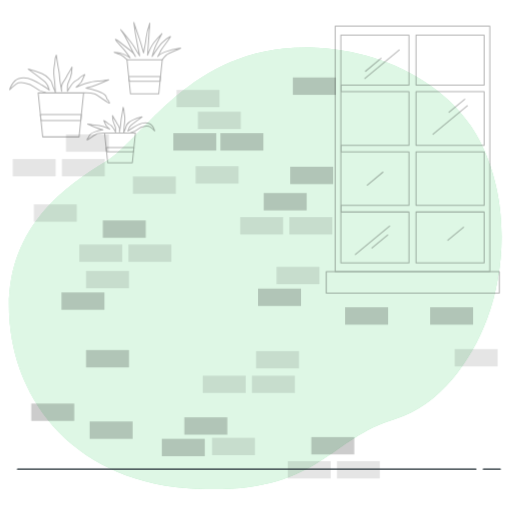
t = 0.00 s
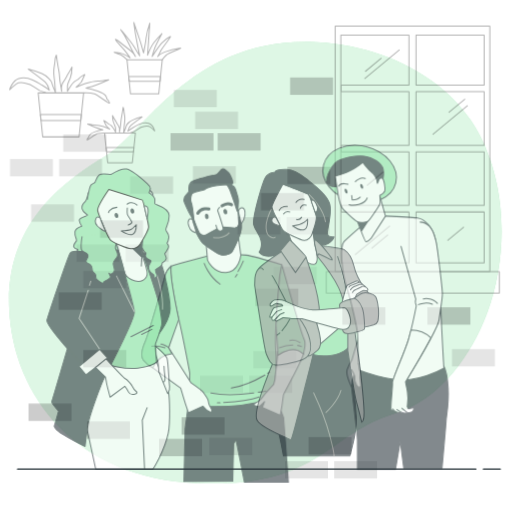
t = 0.42 s
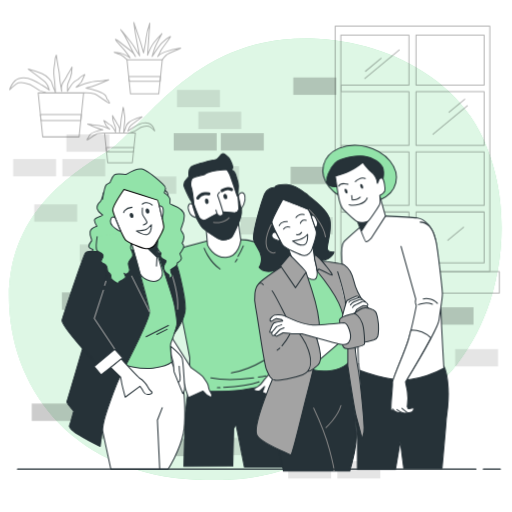
t = 0.83 s
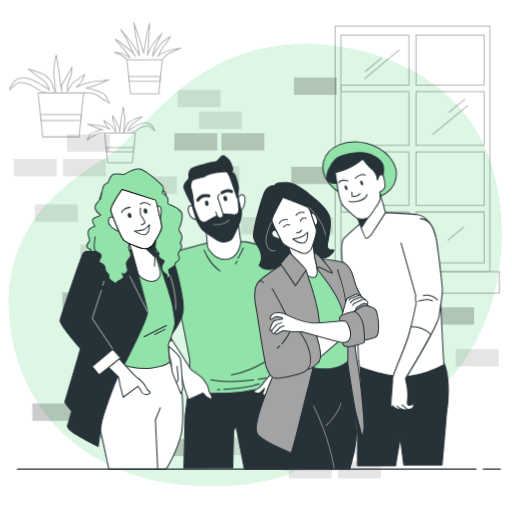
t = 1.25 s
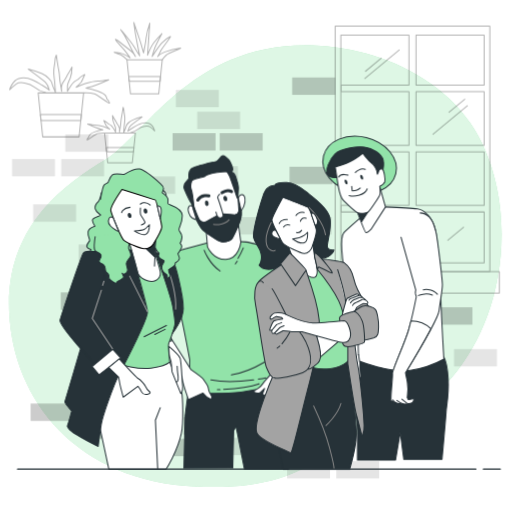
t = 1.67 s
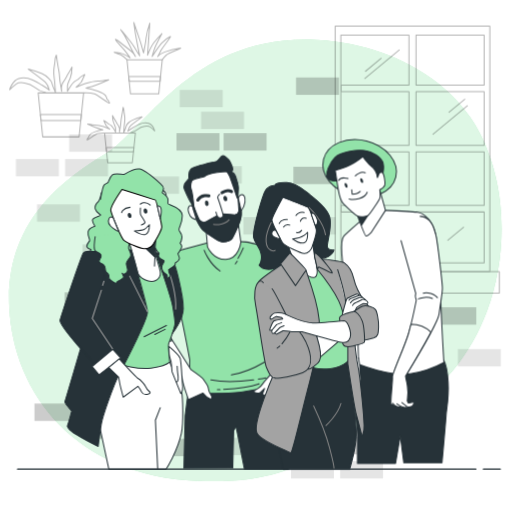
t = 2.08 s

The animated SVG that drew these frames (rendered in a browser with its animation timeline set to each time). Animation: 6 CSS @keyframes rules; one cycle of 2.50 s, repeats indefinitely.

<svg class="animated" id="freepik_stories-group-photo" xmlns="http://www.w3.org/2000/svg" viewBox="0 0 500 500" version="1.1" xmlns:xlink="http://www.w3.org/1999/xlink" xmlns:svgjs="http://svgjs.com/svgjs"><style>svg#freepik_stories-group-photo:not(.animated) .animable {opacity: 0;}svg#freepik_stories-group-photo.animated #freepik--background-simple--inject-107 {animation: 1.5s Infinite  linear floating;animation-delay: 0s;}svg#freepik_stories-group-photo.animated #freepik--Wall--inject-107 {animation: 1.5s Infinite  linear shake;animation-delay: 0s;}svg#freepik_stories-group-photo.animated #freepik--character-4--inject-107 {animation: 1s 1 forwards cubic-bezier(.36,-0.01,.5,1.38) fadeIn,1.5s Infinite  linear floating;animation-delay: 0s,1s;}svg#freepik_stories-group-photo.animated #freepik--character-2--inject-107 {animation: 1s 1 forwards cubic-bezier(.36,-0.01,.5,1.38) slideUp;animation-delay: 0s;}svg#freepik_stories-group-photo.animated #freepik--character-3--inject-107 {animation: 1s 1 forwards cubic-bezier(.36,-0.01,.5,1.38) slideDown;animation-delay: 0s;}svg#freepik_stories-group-photo.animated #freepik--character-1--inject-107 {animation: 1s 1 forwards cubic-bezier(.36,-0.01,.5,1.38) slideLeft;animation-delay: 0s;}            @keyframes floating {                0% {                    opacity: 1;                    transform: translateY(0px);                }                50% {                    transform: translateY(-10px);                }                100% {                    opacity: 1;                    transform: translateY(0px);                }            }                    @keyframes shake {                10%, 90% {                    transform: translate3d(-1px, 0, 0);                  }                  20%, 80% {                    transform: translate3d(2px, 0, 0);                  }                  30%, 50%, 70% {                    transform: translate3d(-4px, 0, 0);                  }                  40%, 60% {                    transform: translate3d(4px, 0, 0);                  }            }                    @keyframes fadeIn {                0% {                    opacity: 0;                }                100% {                    opacity: 1;                }            }                    @keyframes slideUp {                0% {                    opacity: 0;                    transform: translateY(30px);                }                100% {                    opacity: 1;                    transform: inherit;                }            }                    @keyframes slideDown {                0% {                    opacity: 0;                    transform: translateY(-30px);                }                100% {                    opacity: 1;                    transform: translateY(0);                }            }                    @keyframes slideLeft {                0% {                    opacity: 0;                    transform: translateX(-30px);                }                100% {                    opacity: 1;                    transform: translateX(0);                }            }        </style><g id="freepik--background-simple--inject-107" class="animable animator-active" style="transform-origin: 249.307px 262.063px;"><path d="M464.5,130.56q-2.38-4-5-7.9C436.33,88.31,396.44,64.82,357.2,54.2a231.87,231.87,0,0,0-52.71-7.69c-116.62-3.95-163.07,88-201.61,111.67S5,222.42,9,307.41s65.22,165,183.81,170S319.31,429,385.52,409.2c43.82-13.08,75-57.26,90.2-98.09C496.5,255.47,495.52,183.2,464.5,130.56Z" style="fill: rgb(146, 227, 169); transform-origin: 249.307px 262.063px;" id="elv4n151n5puh" class="animable"></path><g id="el86kdpu7wioa"><path d="M464.5,130.56q-2.38-4-5-7.9C436.33,88.31,396.44,64.82,357.2,54.2a231.87,231.87,0,0,0-52.71-7.69c-116.62-3.95-163.07,88-201.61,111.67S5,222.42,9,307.41s65.22,165,183.81,170S319.31,429,385.52,409.2c43.82-13.08,75-57.26,90.2-98.09C496.5,255.47,495.52,183.2,464.5,130.56Z" style="fill: rgb(255, 255, 255); opacity: 0.7; transform-origin: 249.307px 262.063px;" class="animable"></path></g></g><g id="freepik--Wall--inject-107" class="animable" style="transform-origin: 249.195px 271.475px;"><g id="el4mctbmwty6a"><rect x="420" y="300.05" width="42" height="17" style="opacity: 0.2; transform-origin: 441px 308.55px;" class="animable"></rect></g><g id="elkqgvfwqhqjl"><rect x="283.38" y="162.8" width="42" height="17" style="opacity: 0.2; transform-origin: 304.38px 171.3px;" class="animable"></rect></g><g id="elvziq2mdjrt8"><rect x="257.51" y="188.48" width="42" height="17" style="opacity: 0.2; transform-origin: 278.51px 196.98px;" class="animable"></rect></g><g id="elhsjf3tduzp8"><rect x="285.96" y="75.64" width="42" height="17" style="opacity: 0.2; transform-origin: 306.96px 84.14px;" class="animable"></rect></g><g id="el22s6tsgei51"><rect x="252" y="281.81" width="42" height="17" style="opacity: 0.2; transform-origin: 273px 290.31px;" class="animable"></rect></g><g id="elbd4ov27s0c9"><rect x="169.2" y="130.01" width="42" height="17" style="opacity: 0.2; transform-origin: 190.2px 138.51px;" class="animable"></rect></g><g id="eljxddd8bp9ad"><rect x="215.2" y="130.01" width="42" height="17" style="opacity: 0.2; transform-origin: 236.2px 138.51px;" class="animable"></rect></g><g id="elshv8k3uk92e"><rect x="180" y="407.52" width="42" height="17" style="opacity: 0.2; transform-origin: 201px 416.02px;" class="animable"></rect></g><g id="elxtaqpaxrl7l"><rect x="158" y="428.52" width="42" height="17" style="opacity: 0.2; transform-origin: 179px 437.02px;" class="animable"></rect></g><g id="elga1wb1u99if"><rect x="234.51" y="211.98" width="42" height="17" style="opacity: 0.1; transform-origin: 255.51px 220.48px;" class="animable"></rect></g><g id="eladbdueul9of"><rect x="172.38" y="87.72" width="42" height="17" style="opacity: 0.1; transform-origin: 193.38px 96.22px;" class="animable"></rect></g><g id="elrdym02ru47"><rect x="444" y="340.81" width="42" height="17" style="opacity: 0.1; transform-origin: 465px 349.31px;" class="animable"></rect></g><g id="elrxwq0yc2rv"><rect x="198" y="366.81" width="42" height="17" style="opacity: 0.1; transform-origin: 219px 375.31px;" class="animable"></rect></g><g id="elyflcqijv4dj"><rect x="246" y="366.81" width="42" height="17" style="opacity: 0.1; transform-origin: 267px 375.31px;" class="animable"></rect></g><g id="eldjld6yszbgm"><rect x="250" y="342.81" width="42" height="17" style="opacity: 0.1; transform-origin: 271px 351.31px;" class="animable"></rect></g><g id="elex606vcv7xe"><rect x="282.51" y="211.98" width="42" height="17" style="opacity: 0.1; transform-origin: 303.51px 220.48px;" class="animable"></rect></g><g id="elq69n9zumg1"><rect x="304" y="426.81" width="42" height="17" style="opacity: 0.2; transform-origin: 325px 435.31px;" class="animable"></rect></g><g id="elldc20j3u6w"><rect x="281" y="450.31" width="42" height="17" style="opacity: 0.1; transform-origin: 302px 458.81px;" class="animable"></rect></g><g id="eldxhni5kcwfc"><rect x="329" y="450.31" width="42" height="17" style="opacity: 0.1; transform-origin: 350px 458.81px;" class="animable"></rect></g><g id="elv2ywgn4nxa"><rect x="100.39" y="215.22" width="42" height="17" style="opacity: 0.2; transform-origin: 121.39px 223.72px;" class="animable"></rect></g><g id="el5jkwnhvu0dh"><rect x="77.39" y="238.72" width="42" height="17" style="opacity: 0.1; transform-origin: 98.39px 247.22px;" class="animable"></rect></g><g id="el2iihouqufgc"><rect x="125.39" y="238.72" width="42" height="17" style="opacity: 0.1; transform-origin: 146.39px 247.22px;" class="animable"></rect></g><g id="elyzem2jfon1n"><rect x="84" y="341.81" width="42" height="17" style="opacity: 0.2; transform-origin: 105px 350.31px;" class="animable"></rect></g><g id="eligqgcf0mcy"><rect x="270" y="260.52" width="42" height="17" style="opacity: 0.1; transform-origin: 291px 269.02px;" class="animable"></rect></g><g id="elfl25c0922np"><rect x="207" y="427.52" width="42" height="17" style="opacity: 0.1; transform-origin: 228px 436.02px;" class="animable"></rect></g><g id="el13752w1raqva"><rect x="193.2" y="109.01" width="42" height="17" style="opacity: 0.1; transform-origin: 214.2px 117.51px;" class="animable"></rect></g><g id="ellcnwdkc9kw"><rect x="60" y="285.52" width="42" height="17" style="opacity: 0.2; transform-origin: 81px 294.02px;" class="animable"></rect></g><g id="elg9yn3fzuohq"><rect x="84" y="264.52" width="42" height="17" style="opacity: 0.1; transform-origin: 105px 273.02px;" class="animable"></rect></g><g id="el4io0q8cd5na"><rect x="191" y="162.31" width="42" height="17" style="opacity: 0.1; transform-origin: 212px 170.81px;" class="animable"></rect></g><g id="elf7tttqwhcle"><rect x="129.77" y="172.29" width="42" height="17" style="opacity: 0.1; transform-origin: 150.77px 180.79px;" class="animable"></rect></g><g id="elrvrf4uyvn78"><rect x="337" y="300.05" width="42" height="17" style="opacity: 0.2; transform-origin: 358px 308.55px;" class="animable"></rect></g><g id="elnnfxkv7x5ps"><rect x="30.53" y="394.08" width="42" height="17" style="opacity: 0.2; transform-origin: 51.53px 402.58px;" class="animable"></rect></g><g id="elcj8ofnvrw0a"><rect x="12.39" y="155.22" width="42" height="17" style="opacity: 0.1; transform-origin: 33.39px 163.72px;" class="animable"></rect></g><g id="elv732a3e7e3"><rect x="60.39" y="155.22" width="42" height="17" style="opacity: 0.1; transform-origin: 81.39px 163.72px;" class="animable"></rect></g><g id="ell89ydmxjp1d"><rect x="64.39" y="131.22" width="42" height="17" style="opacity: 0.1; transform-origin: 85.39px 139.72px;" class="animable"></rect></g><g id="elxdzvq0hcb6o"><rect x="33" y="199.52" width="42" height="17" style="opacity: 0.1; transform-origin: 54px 208.02px;" class="animable"></rect></g><g id="eljrhs04vi0xc"><rect x="87.53" y="411.58" width="42" height="17" style="opacity: 0.2; transform-origin: 108.53px 420.08px;" class="animable"></rect></g></g><g id="freepik--Window--inject-107" class="animable" style="transform-origin: 403.11px 155.835px;"><g id="el4mpiqf70sgi"><g style="opacity: 0.3; transform-origin: 403.11px 155.835px;" class="animable"><path d="M327.3,25.5V265.33h151V25.5ZM472.77,83.11H406.22V34.23h66.55Zm-66.55,65.15h66.55v52.37H406.22Zm0-6.39V89.5h66.55v52.37ZM332.79,34.23h66.55V83.11H333.13V89.5h66.21v52.37H333.13v6.39h66.21v52.37H333.13V207h66.21V256.6H332.79ZM406.22,256.6V207h66.55V256.6Z" style="fill: none; stroke: rgb(0, 0, 0); stroke-linecap: round; stroke-linejoin: round; transform-origin: 402.8px 145.415px;" id="elw4aid3e9coi" class="animable"></path><line x1="389.8" y1="48.84" x2="356.23" y2="76.63" style="fill: none; stroke: rgb(0, 0, 0); stroke-linecap: round; stroke-linejoin: round; transform-origin: 373.015px 62.735px;" id="elrrlpcrnhywq" class="animable"></line><line x1="456.37" y1="103.25" x2="422.79" y2="131.04" style="fill: none; stroke: rgb(0, 0, 0); stroke-linecap: round; stroke-linejoin: round; transform-origin: 439.58px 117.145px;" id="elgedw911f5iq" class="animable"></line><line x1="380.54" y1="220.76" x2="346.97" y2="248.54" style="fill: none; stroke: rgb(0, 0, 0); stroke-linecap: round; stroke-linejoin: round; transform-origin: 363.755px 234.65px;" id="el7w1vpqo4jwf" class="animable"></line><line x1="372.19" y1="56.95" x2="356.81" y2="69.68" style="fill: none; stroke: rgb(0, 0, 0); stroke-linecap: round; stroke-linejoin: round; transform-origin: 364.5px 63.315px;" id="elnsnxe237bn" class="animable"></line><line x1="453.81" y1="96.89" x2="438.42" y2="109.62" style="fill: none; stroke: rgb(0, 0, 0); stroke-linecap: round; stroke-linejoin: round; transform-origin: 446.115px 103.255px;" id="el7vsfk07kjb3" class="animable"></line><line x1="378.56" y1="229.44" x2="363.17" y2="242.18" style="fill: none; stroke: rgb(0, 0, 0); stroke-linecap: round; stroke-linejoin: round; transform-origin: 370.865px 235.81px;" id="el2u0507pbv0h" class="animable"></line><line x1="373.93" y1="168.08" x2="358.54" y2="180.82" style="fill: none; stroke: rgb(0, 0, 0); stroke-linecap: round; stroke-linejoin: round; transform-origin: 366.235px 174.45px;" id="els0btoozw6d" class="animable"></line><line x1="452.65" y1="221.92" x2="437.26" y2="234.65" style="fill: none; stroke: rgb(0, 0, 0); stroke-linecap: round; stroke-linejoin: round; transform-origin: 444.955px 228.285px;" id="elzmrb2wscynk" class="animable"></line><rect x="318.6" y="265.17" width="169.02" height="21" style="fill: none; stroke: rgb(0, 0, 0); stroke-linecap: round; stroke-linejoin: round; transform-origin: 403.11px 275.67px;" id="elw73ov7q5oka" class="animable"></rect></g></g></g><g id="freepik--Plants--inject-107" class="animable" style="transform-origin: 92.9552px 90.44px;"><g id="elw7smi3mrh6"><g style="opacity: 0.3; transform-origin: 58.21px 93.7px;" class="animable"><polygon points="78.84 117.78 79.46 111.74 39.43 111.74 40.05 117.78 78.84 117.78" style="fill: none; stroke: rgb(0, 0, 0); stroke-linecap: round; stroke-linejoin: round; transform-origin: 59.445px 114.76px;" id="elobobj9fpkg" class="animable"></polygon><polygon points="77.2 133.67 41.69 133.67 37.25 90.7 81.63 90.7 77.2 133.67" style="fill: none; stroke: rgb(0, 0, 0); stroke-linecap: round; stroke-linejoin: round; transform-origin: 59.44px 112.185px;" id="elsddq2ycakts" class="animable"></polygon><path d="M44.5,90.39a23.93,23.93,0,0,1-10.87-5.24c-5.24-4.43-14.5-5.64-17.73-3.22a71.2,71.2,0,0,0-6.44,5.64s2.42-8.86,8.86-10.88,10.47,0,14.1,1.61,5.24,2.82,9.27,5.24A57.21,57.21,0,0,1,48.13,88s-1.21-5.23-3.63-7.65S27.59,67.43,27.59,67.43a92.89,92.89,0,0,1,13.29,4.43c5.24,2.42,9.26,6.85,9.67,8.86a37.14,37.14,0,0,0,2,5.64l1.61,4s-.4-6-.8-10.47-1.21-7.26-.81-11.69,1.21-7.25,1.21-9.66A12.52,12.52,0,0,1,55,53.73S56.59,65,57.4,68.64s.8,8.46,1.2,10.87,1.62,9.67,1.62,9.67-.81-6,1.61-9.26,3.22-5.64,4.83-8.06,3.63-6.45,3.63-6.45,0,6.45-1.62,10.48-2.82,6-2.82,7.65v5.64s4-7.25,6.45-9.26,4-2,4.83-3.23,5.64-4,5.64-4S80,79.11,79.15,80.32a53.53,53.53,0,0,1-4.84,4.83,67.93,67.93,0,0,1,8.87-3.62c4-1.21,10.07-2.42,12.48-2.42s10.48-1.21,10.48-1.21-7.25,3.22-11.68,4.84-7.26,2.41-8.87,2.82L84,86a65,65,0,0,1,11.28,2.82c5.64,2,7.25,3.62,8.06,4.83a11.12,11.12,0,0,1,1.21,3.22s2.41,2,2.41,3.63S96.07,92.81,92,91.6s-10.41-.9-10.41-.9" style="fill: none; stroke: rgb(0, 0, 0); stroke-linecap: round; stroke-linejoin: round; transform-origin: 58.21px 77.2104px;" id="elhbwc6yj1uls" class="animable"></path></g></g><g id="elfrt74yjp9bd"><g style="opacity: 0.3; transform-origin: 118.02px 131.88px;" class="animable"><polygon points="104.04 148.2 103.62 144.11 130.75 144.11 130.32 148.2 104.04 148.2" style="fill: none; stroke: rgb(0, 0, 0); stroke-linecap: round; stroke-linejoin: round; transform-origin: 117.185px 146.155px;" id="elcqg2l5yn1nk" class="animable"></polygon><polygon points="105.16 158.97 129.21 158.97 132.22 129.85 102.15 129.85 105.16 158.97" style="fill: none; stroke: rgb(0, 0, 0); stroke-linecap: round; stroke-linejoin: round; transform-origin: 117.185px 144.41px;" id="el1225o2fjnlnf" class="animable"></polygon><path d="M127.31,129.64a16,16,0,0,0,7.36-3.55c3.55-3,9.83-3.82,12-2.18a47.66,47.66,0,0,1,4.37,3.82s-1.64-6-6-7.37-7.1,0-9.56,1.09a50.72,50.72,0,0,0-6.27,3.55,38.76,38.76,0,0,0-4.37,3s.82-3.54,2.46-5.18,11.46-8.74,11.46-8.74a63.37,63.37,0,0,0-9,3c-3.55,1.63-6.28,4.64-6.55,6a25,25,0,0,1-1.36,3.82l-1.1,2.73s.28-4.09.55-7.1.82-4.91.55-7.91-.82-4.91-.82-6.55a8.48,8.48,0,0,0-.82-3.28s-1.09,7.65-1.64,10.1-.54,5.73-.82,7.37-1.09,6.55-1.09,6.55.55-4.09-1.09-6.28-2.18-3.82-3.28-5.45-2.45-4.37-2.45-4.37a23.77,23.77,0,0,0,1.09,7.1c1.09,2.72,1.91,4.09,1.91,5.18v3.82s-2.73-4.91-4.37-6.28-2.73-1.36-3.27-2.18-3.82-2.73-3.82-2.73,1.91,4.37,2.45,5.19a36.29,36.29,0,0,0,3.28,3.27,46.27,46.27,0,0,0-6-2.45A41.07,41.07,0,0,0,92.64,122c-1.64,0-7.09-.82-7.09-.82s4.91,2.18,7.91,3.28,4.91,1.63,6,1.91l1.09.27a44.07,44.07,0,0,0-7.65,1.91c-3.82,1.36-4.91,2.46-5.45,3.27a7.3,7.3,0,0,0-.82,2.19S85,135.37,85,136.46s7.37-5.18,10.1-6a26.32,26.32,0,0,1,7.05-.61" style="fill: none; stroke: rgb(0, 0, 0); stroke-linecap: round; stroke-linejoin: round; transform-origin: 118.02px 120.688px;" id="elb5s23u9s0yq" class="animable"></path></g></g><g id="el0kkbbhzl9qv"><g style="opacity: 0.3; transform-origin: 143.97px 56.785px;" class="animable"><polygon points="156.27 79.31 156.75 74.61 125.64 74.61 126.12 79.31 156.27 79.31" style="fill: none; stroke: rgb(0, 0, 0); stroke-linecap: round; stroke-linejoin: round; transform-origin: 141.195px 76.96px;" id="el9y0r51rg9jj" class="animable"></polygon><polygon points="154.99 91.66 127.4 91.66 123.95 58.26 158.44 58.26 154.99 91.66" style="fill: none; stroke: rgb(0, 0, 0); stroke-linecap: round; stroke-linejoin: round; transform-origin: 141.195px 74.96px;" id="elk4zeaeqwaz" class="animable"></polygon><path d="M124,58.26s-3.84-3.77-6.07-4.73S111.49,51,111.49,51s5.11,0,8.62,1.6a67.85,67.85,0,0,1,7,3.83s-3.2-4.47-5.75-7.66-8.31-8.63-8.62-10.22,7.66,5.43,13.09,9.58,6.39,7,6.39,7-4.15-7.67-7.35-14.38a66.84,66.84,0,0,0-7-11.81c-1-1.28,9.26,10.54,12.77,16.29s5.75,9.26,5.75,9.26-3.83-19.17-4.47-23.64l-1.28-8.94s6.07,17.57,7,20.76,2.55,8.94,2.55,8.94,1.92-9.26,2.56-15,3.51-14,3.51-14S145,40.43,144.71,44.91l-.64,8.94s3.19-8.31,6.07-12.14a106.61,106.61,0,0,1,8-8.94S152.69,43,151.41,46.18s-2.87,9-2.87,9,6.39-9.9,9.26-13.1a34.32,34.32,0,0,1,8.31-6.39c2.55-1.59-8,11.18-9.27,14.06A49.23,49.23,0,0,1,154,55.13s1.92-2.56,7-4.48a86.65,86.65,0,0,1,15.33-3.83c1.28,0-8,3.83-11.18,5.11s-6.71,6.33-6.71,6.33" style="fill: none; stroke: rgb(0, 0, 0); stroke-linecap: round; stroke-linejoin: round; transform-origin: 143.97px 40.085px;" id="eldt95zh06xgq" class="animable"></path></g></g></g><g id="freepik--character-4--inject-107" class="animable" style="transform-origin: 373.574px 296.284px;"><g id="el9phhdu3ye3w"><ellipse cx="351.2" cy="169.93" rx="27.57" ry="36.34" style="fill: rgb(146, 227, 169); stroke: rgb(38, 50, 56); stroke-linecap: round; stroke-linejoin: round; transform-origin: 351.2px 169.93px; transform: rotate(-76.16deg);" class="animable"></ellipse></g><path d="M330.64,181.86s-7.21,2-10.49-2,1.64-15.41,7.05-20.66,20.66-7.54,28.53-6.72,17.21,6.72,18.53,13-1.32,12.3-1.48,14.26-4.76,2-5.41,1-10.49-15.41-12.46-16.07-3.28.66-5.41,1.8-18.36,8-18.36,8Z" style="fill: rgb(38, 50, 56); stroke: rgb(38, 50, 56); stroke-linecap: round; stroke-linejoin: round; transform-origin: 346.861px 167.339px;" id="elpl5h6suc1qb" class="animable"></path><path d="M354.52,346.41l-3.24-21.05-7.44,25.58h0a57.1,57.1,0,0,0-4.91,10.14c-1.85,5.86,7.48,24.32,8.09,22.37s4.13-27,4.13-27a39.36,39.36,0,0,0,.36-7.68Z" style="fill: rgb(255, 255, 255); stroke: rgb(38, 50, 56); stroke-linecap: round; stroke-linejoin: round; transform-origin: 346.604px 354.477px;" id="elcs4k42jebxr" class="animable"></path><path d="M350.2,361.3s-6.74,2.3-6.74,16.61c0,3.9,5.56,44.89,5.56,51.75V458.1h37.24l4.59-27,3.45,26.43h37.35s3.73-41.65,4-46.82,2.87-16.38,2-31.89-4.31-21.55-4.31-21.55L351,355.82Z" style="fill: rgb(38, 50, 56); stroke: rgb(38, 50, 56); stroke-linecap: round; stroke-linejoin: round; transform-origin: 390.644px 406.96px;" id="elcbhczt8imol" class="animable"></path><path d="M357.11,217.16s-17.55,15-21.35,19.05-2.31,27.66,2.73,43.79,10.4,41.08,10.65,46.12,1.06,35.18,1.06,35.18,31.32,12.36,50.48,9.33a101.69,101.69,0,0,0,32.77-11.09s-3-51.68-3-63-2.52-48.9-5-62-11.34-20.92-17.9-21.68S376.41,211,376.41,211Z" style="fill: rgb(255, 255, 255); stroke: rgb(38, 50, 56); stroke-linecap: round; stroke-linejoin: round; transform-origin: 383.537px 291.054px;" id="elgo186m4aoy" class="animable"></path><path d="M348.25,213.62s7.92,22.22,9.24,22.44,4.84-3.3,4.84-3.3L376.41,211l-5.6-20.11s-3.2,10.64-9.36,17.46S348.25,213.62,348.25,213.62Z" style="fill: rgb(255, 255, 255); stroke: rgb(38, 50, 56); stroke-linecap: round; stroke-linejoin: round; transform-origin: 362.33px 213.48px;" id="el5en4bijmd5q" class="animable"></path><polygon points="363.55 209.27 353.16 225.35 348.25 213.62 363.55 209.27" style="fill: rgb(38, 50, 56); stroke: rgb(38, 50, 56); stroke-linecap: round; stroke-linejoin: round; transform-origin: 355.9px 217.31px;" id="elm2tv6oyhg4" class="animable"></polygon><path d="M354.42,158.57s-9,7.22-16.23,9.84S327.36,172,327.36,172s2.3,14.59,3,18.69,2.13,11,5.08,13.94,10.16,10,13.44,11.8,8.86.33,10.5-.49,11.14-15.25,11.64-17.22-.17-7.87-.17-7.87,4.26-2.29,4.92-4.59-.82-10.82-2.13-12-3.44.17-3.77,1.48a21.34,21.34,0,0,1-1.31,3.28,14.13,14.13,0,0,0-1.48-5.58c-1.31-2.13-1.31-3-4.43-5.41S354.42,158.57,354.42,158.57Z" style="fill: rgb(255, 255, 255); stroke: rgb(38, 50, 56); stroke-linecap: round; stroke-linejoin: round; transform-origin: 351.646px 187.928px;" id="el23bg8if4226" class="animable"></path><path d="M343.43,190.87l.49,4.43s5.41-.16,7.87-2.79" style="fill: none; stroke: rgb(38, 50, 56); stroke-linecap: round; stroke-linejoin: round; transform-origin: 347.61px 193.085px;" id="elkg9a0e0vv9" class="animable"></path><path d="M341,199.89s3.94,1.31,10-.49,7.55-6.07,7.55-6.07" style="fill: none; stroke: rgb(38, 50, 56); stroke-linecap: round; stroke-linejoin: round; transform-origin: 349.775px 196.84px;" id="elgvvrc85qejv" class="animable"></path><path d="M339.82,179.89s-7.05-2.3-9.18,2" style="fill: none; stroke: rgb(38, 50, 56); stroke-linecap: round; stroke-linejoin: round; transform-origin: 335.23px 180.583px;" id="el0ohfkp6h62cq" class="animable"></path><path d="M347,177.27s4.75-4.76,9.67-3" style="fill: none; stroke: rgb(38, 50, 56); stroke-linecap: round; stroke-linejoin: round; transform-origin: 351.835px 175.575px;" id="elmf7wihn0idi" class="animable"></path><path d="M339.09,186.19c.47,1.27.33,2.5-.31,2.73s-1.53-.61-2-1.89-.32-2.5.32-2.73S338.63,184.91,339.09,186.19Z" style="fill: rgb(38, 50, 56); transform-origin: 337.937px 186.61px;" id="ellzgspr6k3h" class="animable"></path><path d="M354.35,181.5c.47,1.28.33,2.5-.31,2.74s-1.53-.62-2-1.89-.33-2.5.31-2.73S353.88,180.23,354.35,181.5Z" style="fill: rgb(38, 50, 56); transform-origin: 353.195px 181.931px;" id="elddjnd05ku0p" class="animable"></path><path d="M391.6,240.56,406,292a8.5,8.5,0,0,0-.25,4,25.85,25.85,0,0,1,.75,2.77s-4,20.17-7.56,32.52-16.13,39.32-15.63,42.35-2.52,25.71-1,26.72,5.05,2.52,6.05,2.52,5.55.5,7.06.5,7.06-.25,8.07-2.27.76-3.27-.76-2.77a24.35,24.35,0,0,1-4,.76l-1-2s1.26-8.82,0-15.38-1.76-8.82-1.76-8.82,31.51-51.17,32.77-60.75,3.27-20.17,3.27-25-5-47.89-6.55-52.68-2.27-9.58-6.3-13.61-6.81-4-8.83-4" style="fill: rgb(255, 255, 255); stroke: rgb(38, 50, 56); stroke-linecap: round; stroke-linejoin: round; transform-origin: 406.944px 310.12px;" id="elgrdobgp2ghn" class="animable"></path><path d="M408.5,297.41s7.4-3.08,13.72-.3" style="fill: none; stroke: rgb(38, 50, 56); stroke-linecap: round; stroke-linejoin: round; transform-origin: 415.36px 296.679px;" id="elcmuyrr812tr" class="animable"></path><path d="M413.28,291.86s8.48-2,13.88,4.32" style="fill: none; stroke: rgb(38, 50, 56); stroke-linecap: round; stroke-linejoin: round; transform-origin: 420.22px 293.87px;" id="el45f41uk16b2" class="animable"></path><path d="M401.29,322.21c-.78,3.21-1.59,6.35-2.38,9.1-3.53,12.35-16.13,39.32-15.63,42.35s-2.52,25.71-1,26.72,5.05,2.52,6.05,2.52,5.55.5,7.06.5,7.06-.25,8.07-2.27.76-3.27-.76-2.77a24.35,24.35,0,0,1-4,.76l-1-2s1.26-8.82,0-15.38-1.76-8.82-1.76-8.82S411,348.31,420.74,330C414.46,323.5,406.54,322.21,401.29,322.21Z" style="fill: rgb(255, 255, 255); stroke: rgb(38, 50, 56); stroke-linecap: round; stroke-linejoin: round; transform-origin: 401.294px 362.805px;" id="elomcz02he00a" class="animable"></path><path d="M392.51,398.73s2.5,2.12,3.37,2.79,1.15,1.35,2.78,1.54" style="fill: rgb(255, 255, 255); stroke: rgb(38, 50, 56); stroke-linecap: round; stroke-linejoin: round; transform-origin: 395.585px 400.895px;" id="el4y7z843ne45" class="animable"></path><path d="M387.61,400s3.75,2.79,6.05,3.37" style="fill: rgb(255, 255, 255); stroke: rgb(38, 50, 56); stroke-linecap: round; stroke-linejoin: round; transform-origin: 390.635px 401.685px;" id="elq5jgpvl6q3" class="animable"></path><path d="M383.48,399.4a11.78,11.78,0,0,0,3.65,3.18" style="fill: rgb(255, 255, 255); stroke: rgb(38, 50, 56); stroke-linecap: round; stroke-linejoin: round; transform-origin: 385.305px 400.99px;" id="elsr3ihz44fff" class="animable"></path><path d="M350.1,355.09s.92,6.77,1.28,7.87-.18,3.11.19,7.31,1.46,8.6-1.28,7.87-4-7.87-3.85-9.7-3.11-7.31-3.11-7.31" style="fill: rgb(255, 255, 255); stroke: rgb(38, 50, 56); stroke-linecap: round; stroke-linejoin: round; transform-origin: 347.714px 366.655px;" id="elhdut1io6aqk" class="animable"></path></g><g id="freepik--character-2--inject-107" class="animable" style="transform-origin: 218.379px 305.118px;"><path d="M296.82,318c-2.56-4.9-21.57-72.29-21.57-72.29-3.58,9.81-5.87,58.18-5.87,58.18l2.08,25.65-.37,4.81c5-3.41,17.14-10.13,25.23-1.18.12-.47.22-.87.27-1.18C297.64,325.5,299.38,322.87,296.82,318Z" style="fill: rgb(146, 227, 169); stroke: rgb(38, 50, 56); stroke-linecap: round; stroke-linejoin: round; transform-origin: 283.765px 290.03px;" id="elmk6i7f5vtd7" class="animable"></path><path d="M290.69,324.46a15.77,15.77,0,0,1,3.72,1.09" style="fill: none; stroke: rgb(38, 50, 56); stroke-linecap: round; stroke-linejoin: round; transform-origin: 292.55px 325.005px;" id="elduymahb69v9" class="animable"></path><path d="M272.86,326.83A44.5,44.5,0,0,1,286,324.15" style="fill: none; stroke: rgb(38, 50, 56); stroke-linecap: round; stroke-linejoin: round; transform-origin: 279.43px 325.49px;" id="eliek5qdmmed" class="animable"></path><path d="M293.16,321.76s-5.6-3.4-10.1-2.06" style="fill: none; stroke: rgb(38, 50, 56); stroke-linecap: round; stroke-linejoin: round; transform-origin: 288.11px 320.574px;" id="elyckwk6v3j" class="animable"></path><polygon points="179.61 457.43 180.8 406.05 184.45 377.86 269.44 374.96 277.01 395.17 281.68 458.1 238.66 458.1 230.54 416.42 228.21 420.43 227.32 457.21 179.61 457.43" style="fill: rgb(38, 50, 56); stroke: rgb(38, 50, 56); stroke-linecap: round; stroke-linejoin: round; transform-origin: 230.645px 416.53px;" id="el2amov32825k" class="animable"></polygon><path d="M206.38,236.1s-37,9.8-39.27,10.92,2.72,34.77,6.22,47,12,57.28,12,57.28l-.57,32.54s36.31.9,50.84-.89A290.33,290.33,0,0,0,266,377.19s5.15-28.76,3.38-47.7,3.39-66,3.46-69.1,2.37-14.71,2.37-14.71-27.66-8.47-34.77-9.36A190.37,190.37,0,0,0,206.38,236.1Z" style="fill: rgb(146, 227, 169); stroke: rgb(38, 50, 56); stroke-linecap: round; stroke-linejoin: round; transform-origin: 220.874px 309.755px;" id="elvff8vovrqq" class="animable"></path><path d="M199.41,244.4s4.61,12.71,15.5,20.3" style="fill: none; stroke: rgb(38, 50, 56); stroke-linecap: round; stroke-linejoin: round; transform-origin: 207.16px 254.55px;" id="elj5neqj0wmfi" class="animable"></path><path d="M237.59,242.15a79.6,79.6,0,0,1-5.16,10.25" style="fill: none; stroke: rgb(38, 50, 56); stroke-linecap: round; stroke-linejoin: round; transform-origin: 235.01px 247.275px;" id="elvvihhtrtjqq" class="animable"></path><line x1="231.75" y1="255.06" x2="229.84" y2="257.73" style="fill: none; stroke: rgb(38, 50, 56); stroke-linecap: round; stroke-linejoin: round; transform-origin: 230.795px 256.395px;" id="elsg473tc71s" class="animable"></line><path d="M218.42,380.25c8.6-.51,24.37-1.89,34.61-5.47" style="fill: none; stroke: rgb(38, 50, 56); stroke-linecap: round; stroke-linejoin: round; transform-origin: 235.725px 377.515px;" id="el7mhy9lhz1oc" class="animable"></path><path d="M212.3,380.52s1,0,2.67-.1" style="fill: none; stroke: rgb(38, 50, 56); stroke-linecap: round; stroke-linejoin: round; transform-origin: 213.635px 380.47px;" id="elpnmiy4bgvko" class="animable"></path><path d="M247.72,371c-11.29,1.47-28.41,2.8-41.74-.08" style="fill: none; stroke: rgb(38, 50, 56); stroke-linecap: round; stroke-linejoin: round; transform-origin: 226.85px 371.772px;" id="el1sqrqwlga65" class="animable"></path><path d="M259.73,369s-2.85.59-7.43,1.28" style="fill: none; stroke: rgb(38, 50, 56); stroke-linecap: round; stroke-linejoin: round; transform-origin: 256.015px 369.64px;" id="elkiaat2sixjd" class="animable"></path><path d="M258.79,353.37c-6.83,4-19.88,10.68-32.81,12.8" style="fill: none; stroke: rgb(38, 50, 56); stroke-linecap: round; stroke-linejoin: round; transform-origin: 242.385px 359.77px;" id="el0h6t8zqq6hn" class="animable"></path><path d="M263.67,350.39s-.92.62-2.56,1.61" style="fill: none; stroke: rgb(38, 50, 56); stroke-linecap: round; stroke-linejoin: round; transform-origin: 262.39px 351.195px;" id="elefow8l76p44" class="animable"></path><path d="M201.15,223.29l1.55,17.89s5.47,13,18.2,12.13c12.47-.82,14.32-16.7,14.32-16.7l-2.52-18.89s-11,9.15-17.11,8.35S201.15,223.29,201.15,223.29Z" style="fill: rgb(255, 255, 255); stroke: rgb(38, 50, 56); stroke-linecap: round; stroke-linejoin: round; transform-origin: 218.185px 235.536px;" id="el5w5ydyht38s" class="animable"></path><path d="M188.47,202.1s-2.27-2.89-4-.28.32,9.63,3.45,11.15,3.95,1.51,3.95,1.51,3.55,7,5.42,9.08S212.84,235.4,216.13,236s8-.42,9.83-2.34,7.66-15.14,8.56-18.3,1.06-3.86,1.1-5.78-.05-3.58-.05-3.58,3.28-4.82,3.65-8.67-.52-6.74-2.57-7.29-4.36,3.57-4.36,3.57l-6.91-21.19S223,166.59,221,165.9s-16.81,1.11-23.07,3.72-12.37,5.37-12.86,8.26S188.47,202.1,188.47,202.1Z" style="fill: rgb(255, 255, 255); stroke: rgb(38, 50, 56); stroke-linecap: round; stroke-linejoin: round; transform-origin: 211.57px 200.962px;" id="el1gzsx1c0c2z" class="animable"></path><path d="M199.79,172.44s-11.82,2.35-12.51,4.27-1.63,5.56-.41,8.34,2.58,17.1,2.58,17.1,1.81,4.49.54,3.84-2.2-6-2.61-6.62-5.72-10.9-7.34-14.75,1.89-7.48,2.77-8.34a17.6,17.6,0,0,0,1.76-2.13s-.92-6.2,1.93-9,23.47-7,25.19-7.7,3.52-4.27,5-5.13,6,1.29,8.6,6.63,2.4,6.84,1.52,7.91L226,168s3,.43,4.17,4.49,2.8,7.9,2.72,11.11-.55,9.37-.57,10-.74,0-1.33-2.1-6-17.74-6.8-19.45a41.17,41.17,0,0,0-2.25-4.06C221.5,167.31,204,168,199.79,172.44Z" style="fill: rgb(38, 50, 56); stroke: rgb(38, 50, 56); stroke-linecap: round; stroke-linejoin: round; transform-origin: 206.256px 179.095px;" id="elg38zrpucktc" class="animable"></path><path d="M216.13,236c3.29.55,8-.42,9.83-2.34s7.66-15.14,8.56-18.3,1.06-3.86,1.1-5.78-.05-3.58-.05-3.58l-2.9-13-.25.39c.33,4,.93,11.76.81,12.87a4.56,4.56,0,0,1-3.53,3.44c-1.66.28-9.47-1-12.92-.68s-4.57,1.51-7.22,2.89-8.1,4.67-9.48,5.09-4-.55-5.05-1.93-5.58-12.88-5.58-12.88a6.71,6.71,0,0,1-.76,2.15l3.19,10.18s3.55,7,5.42,9.08S212.84,235.4,216.13,236Z" style="fill: rgb(38, 50, 56); stroke: rgb(38, 50, 56); stroke-linecap: round; stroke-linejoin: round; transform-origin: 212.16px 214.576px;" id="elp9fpwph1357" class="animable"></path><path d="M214.5,189.57s-2.26,2.62-1.87,3.44,5.53,16,5.35,17.62-2.4,2.47-4.17,1.92-2.9-5.5-2.9-5.5" style="fill: rgb(255, 255, 255); stroke: rgb(38, 50, 56); stroke-linecap: round; stroke-linejoin: round; transform-origin: 214.447px 201.144px;" id="elgfghoxl779g" class="animable"></path><path d="M216.88,188.2s4.89-3.44,9.24-1.1" style="fill: none; stroke: rgb(38, 50, 56); stroke-linecap: round; stroke-linejoin: round; stroke-width: 3px; transform-origin: 221.5px 187.242px;" id="elg5vivpq7569" class="animable"></path><path d="M204,191.22s-7.52-1.65-10.83,4.13" style="fill: none; stroke: rgb(38, 50, 56); stroke-linecap: round; stroke-linejoin: round; stroke-width: 3px; transform-origin: 198.585px 193.176px;" id="eltkv5ki55v9" class="animable"></path><path d="M203.24,198.25c.27,1.14-.08,2.22-.78,2.4s-1.49-.59-1.76-1.73.07-2.21.77-2.4S203,197.11,203.24,198.25Z" style="fill: rgb(38, 50, 56); stroke: rgb(38, 50, 56); stroke-linecap: round; stroke-linejoin: round; transform-origin: 201.969px 198.584px;" id="el19x6uw097n7" class="animable"></path><path d="M221.32,193.51c.27,1.14-.08,2.21-.78,2.39s-1.49-.59-1.76-1.73.07-2.21.77-2.39S221.05,192.37,221.32,193.51Z" style="fill: rgb(38, 50, 56); stroke: rgb(38, 50, 56); stroke-linecap: round; stroke-linejoin: round; transform-origin: 220.049px 193.84px;" id="elf96cou5w3r7" class="animable"></path><path d="M208.56,219.16s9.58,1.79,15.24-4.54" style="fill: none; stroke: rgb(133, 133, 133); stroke-linecap: round; stroke-linejoin: round; transform-origin: 216.18px 217.007px;" id="elo0qcd5atds8" class="animable"></path><path d="M296.59,332c0,.14-.06.31-.1.48C296.53,332.27,296.56,332.1,296.59,332Z" style="fill: none; stroke: rgb(38, 50, 56); stroke-linecap: round; stroke-linejoin: round; transform-origin: 296.54px 332.24px;" id="elxvo99viml0c" class="animable"></path><path d="M296.32,333.14c-8.09-8.95-20.27-2.23-25.23,1.18L268.51,358l-1.22,4.46s-9.16,9.8-10.32,11.81a17.83,17.83,0,0,1-4.35,4.68c-1.36,1.12-4.28,2-4.54,3.34s4.19,2,5.54,1.34,4.79-4.23,4.79-4.23l-2.15,5.79,17.42,7.58s1-5.13,1.54-8.25,1.37-10.47,1.63-11.81,17.73-32.13,19.62-40.19Z" style="fill: rgb(255, 255, 255); stroke: rgb(38, 50, 56); stroke-linecap: round; stroke-linejoin: round; transform-origin: 272.27px 360.725px;" id="el0y2gvd9elt6c" class="animable"></path><path d="M167.11,247s-4.56,4.23-5.55,8.47-16.12,57.24-19.66,65.27-4.14,14.49-2.21,17.61,36.79,27.9,36.79,27.9,3.71,12.48,4.74,15.6,2.92,8.47,2.92,8.47l14-6.47a43.59,43.59,0,0,0,4.35,4.24c1.75,1.34,4,2,4.44.67s-2.1-5.13-2.1-5.13a16.85,16.85,0,0,1-1.44-4.9c-.17-2.23-3.42-6.24-4.71-8.25s-12-9.36-12-9.36l-21.91-34.36,8.61-32.73S165.55,256.16,167.11,247Z" style="fill: rgb(255, 255, 255); stroke: rgb(38, 50, 56); stroke-linecap: round; stroke-linejoin: round; transform-origin: 172.794px 318.66px;" id="elas2repuauju" class="animable"></path><path d="M164.72,326.78,174.64,299s-9.09-42.85-7.53-52c0,0-4.56,4.23-5.55,8.47s-16.12,57.24-19.66,65.27-4.14,14.49-2.21,17.61a27.7,27.7,0,0,0,9.51,8.07c2-3.88,7.3-12.9,18.74-13.69Z" style="fill: rgb(146, 227, 169); stroke: rgb(38, 50, 56); stroke-linecap: round; stroke-linejoin: round; transform-origin: 156.624px 296.71px;" id="el2i1gvxihyf8" class="animable"></path><path d="M148.26,325.22a28.92,28.92,0,0,1,12.89,1.56" style="fill: none; stroke: rgb(38, 50, 56); stroke-linecap: round; stroke-linejoin: round; transform-origin: 154.705px 325.919px;" id="eljprlndzfbo" class="animable"></path><path d="M157.23,323.21s5.53,1.56,7.49,3.57" style="fill: none; stroke: rgb(38, 50, 56); stroke-linecap: round; stroke-linejoin: round; transform-origin: 160.975px 324.995px;" id="eluvgwpzj3ola" class="animable"></path></g><g id="freepik--character-3--inject-107" class="animable" style="transform-origin: 308.616px 318.16px;"><path d="M275.71,361.69S263.1,397,267.8,416s9,42.11,9,42.11h64.77s7.27-23.52,6.41-37.62-2.56-29.93-2.56-29.93L342,349.93H277.42Z" style="fill: rgb(38, 50, 56); stroke: rgb(38, 50, 56); stroke-linecap: round; stroke-linejoin: round; transform-origin: 307.401px 404.02px;" id="el4ej1s7h5v1n" class="animable"></path><path d="M306.28,396.53s10.69,22.66,15.39,40.41,4.49,20.94,4.49,20.94" style="fill: none; stroke: rgb(133, 133, 133); stroke-linecap: round; stroke-linejoin: round; transform-origin: 316.221px 427.205px;" id="el5ru2du54wvb" class="animable"></path><path d="M318.25,415.56S329.58,405.73,333,394" style="fill: none; stroke: rgb(133, 133, 133); stroke-linecap: round; stroke-linejoin: round; transform-origin: 325.625px 404.78px;" id="elqmznw4udecp" class="animable"></path><path d="M313.33,254.81l-30.35,10A118.93,118.93,0,0,1,297.51,307c3.64,24.79,2.14,50,2.14,50s7.91,4.7,22.87,3S342,349.93,342,349.93s-1.07-41.47-6.63-57.93S313.33,254.81,313.33,254.81Z" style="fill: rgb(146, 227, 169); stroke: rgb(38, 50, 56); stroke-linecap: round; stroke-linejoin: round; transform-origin: 312.49px 307.59px;" id="elokw042o63sj" class="animable"></path><path d="M268.17,181.15s-7.33-.57-10.41,7.71-11.75,37.19-10,43.55,5.59,8.48,7.13,15.42S252.94,259,252.94,259s2.7,3.86,9.25,4.05,16.38-5,22.93-6.55,21-2.89,30.06-4.24,11-8.09,11-8.09-6.17.57-6.55-3.28,4.62-18.31,2.5-28.33-16.57-20-22.93-25.05-12.33-9-19.08-9.25S269.32,178.65,268.17,181.15Z" style="fill: rgb(38, 50, 56); stroke: rgb(38, 50, 56); stroke-linecap: round; stroke-linejoin: round; transform-origin: 286.855px 220.632px;" id="elal1unvfhcoq" class="animable"></path><path d="M264.89,217.38s-5.78,10-5,18.88,7.52,9.45,8.86,8.29" style="fill: none; stroke: rgb(133, 133, 133); stroke-linecap: round; stroke-linejoin: round; transform-origin: 264.284px 231.188px;" id="el27z1vs48eoy" class="animable"></path><path d="M301.89,202.74s13.87,12.91,16,26.59" style="fill: none; stroke: rgb(133, 133, 133); stroke-linecap: round; stroke-linejoin: round; transform-origin: 309.89px 216.035px;" id="elw7c05n94fbq" class="animable"></path><path d="M281.2,239.49l6.49,17.78s13.59,15.82,19.48,13.59.21-18.07,0-20.3-2-13.2-2-13.2-4.06,6.5-6.7,6.5S281.2,239.49,281.2,239.49Z" style="fill: rgb(255, 255, 255); stroke: rgb(38, 50, 56); stroke-linecap: round; stroke-linejoin: round; transform-origin: 295.518px 254.218px;" id="el52k9thqqfix" class="animable"></path><path d="M276.12,192.76s-10.6,19.38-10.6,22,8.15,19,10.4,22.23,17.74,10.4,21.21,10.6,6.93-3.67,7.74-6.73,4.28-11.43,4.05-16.08c-.09-1.74-6.37-21.3-8.21-22.32S276.12,192.76,276.12,192.76Z" style="fill: rgb(255, 255, 255); stroke: rgb(38, 50, 56); stroke-linecap: round; stroke-linejoin: round; transform-origin: 287.225px 220.179px;" id="elp9g6223w7d8" class="animable"></path><path d="M283.06,219.85s-3.89-1.61-6.17,1.87" style="fill: none; stroke: rgb(38, 50, 56); stroke-linecap: round; stroke-linejoin: round; transform-origin: 279.975px 220.599px;" id="elh101mlpbp1" class="animable"></path><path d="M293.37,216.1s.81-4.16,5.63-2.95" style="fill: none; stroke: rgb(38, 50, 56); stroke-linecap: round; stroke-linejoin: round; transform-origin: 296.185px 214.515px;" id="el3v74u0n3wid" class="animable"></path><path d="M280.64,214.35s-6.16-.4-8,3.89" style="fill: none; stroke: rgb(38, 50, 56); stroke-linecap: round; stroke-linejoin: round; transform-origin: 276.64px 216.29px;" id="elca6ie19pieu" class="animable"></path><path d="M289,210.47s3.35-4.56,8-2.95" style="fill: none; stroke: rgb(38, 50, 56); stroke-linecap: round; stroke-linejoin: round; transform-origin: 293px 208.823px;" id="elq6o54cd55f9" class="animable"></path><path d="M294.58,224.94s-2,2.95-5,2.14" style="fill: none; stroke: rgb(38, 50, 56); stroke-linecap: round; stroke-linejoin: round; transform-origin: 292.08px 226.08px;" id="elt5fntd4iq2k" class="animable"></path><path d="M300.34,226.82s-3.88,5.76-14.6,6.56c0,0,7.1,5.09,11.25,3.75S300.34,226.82,300.34,226.82Z" style="fill: rgb(255, 255, 255); stroke: rgb(38, 50, 56); stroke-linecap: round; stroke-linejoin: round; transform-origin: 293.071px 232.087px;" id="elhktf7ovwupm" class="animable"></path><path d="M269.39,225.07s-3.49-1.6-4,2.68,8.44,5.77,8.44,5.77Z" style="fill: rgb(255, 255, 255); stroke: rgb(38, 50, 56); stroke-linecap: round; stroke-linejoin: round; transform-origin: 269.6px 229.149px;" id="el2c40vj1j4kx" class="animable"></path><path d="M304.07,209.62a1.31,1.31,0,0,1,1.74-1.31c1.71.44,4.58,5.57,4.27,8.64s-2.32,3.13-2.32,3.13Z" style="fill: rgb(255, 255, 255); stroke: rgb(38, 50, 56); stroke-linecap: round; stroke-linejoin: round; transform-origin: 307.086px 214.158px;" id="eldt1rd2497r" class="animable"></path><path d="M276.92,257.05s-23.75,15.84-24.77,18.68,16.24,87.1,16.24,87.1-22.94,51.57-17.25,60.5,31.47,17.46,32.68,19.08,11.58-42.83,16-59.68S311.64,335.42,312,321s-5.48-33.5-7.51-39.8S298.85,264,298.85,264Z" style="fill: rgb(163, 163, 163); stroke: rgb(38, 50, 56); stroke-linecap: round; stroke-linejoin: round; transform-origin: 281.124px 349.752px;" id="eldavzu8eebmj" class="animable"></path><path d="M283,247s16.71,16.13,15.9,16.94-10.36,15-10.36,15l-14.61-21.32Z" style="fill: rgb(163, 163, 163); stroke: rgb(38, 50, 56); stroke-linecap: round; stroke-linejoin: round; transform-origin: 286.429px 262.97px;" id="elriy9i22db3k" class="animable"></path><path d="M310,263.15S324.63,281,330.72,293.8s8.94,35.53,8.94,44.46v16.85S346,397.75,348,404.86s5.28,20.3,5.28,20.3,2.43-.81,2.23-9.75-3.45-45.27-6.29-59.69-4-38.31-5.85-42.57l-1.83-4.27,21.69-6.3s-13.53-12.24-17.92-31c-2-8.54-6.45-13.1-9.09-14.93S314.28,252.79,311,253,310,263.15,310,263.15Z" style="fill: rgb(163, 163, 163); stroke: rgb(38, 50, 56); stroke-linecap: round; stroke-linejoin: round; transform-origin: 336.229px 339.072px;" id="elwseewyethak" class="animable"></path><path d="M310,263.15s.61-2.64,1.83-2.24,11.57,6.3,12.59,5.69S313.87,252,311.64,250a25.79,25.79,0,0,0-4.47-3.25v3.86Z" style="fill: rgb(163, 163, 163); stroke: rgb(38, 50, 56); stroke-linecap: round; stroke-linejoin: round; transform-origin: 315.827px 256.697px;" id="el72zxcuu6fwe" class="animable"></path><path d="M329.71,263.35s7.1,22.94,7.92,32.89" style="fill: rgb(255, 255, 255); stroke: rgb(38, 50, 56); stroke-linecap: round; stroke-linejoin: round; transform-origin: 333.67px 279.795px;" id="el857k64w86mm" class="animable"></path><path d="M333.76,309.26s4.13-16.53,5.12-17.53,9.1-4.46,9.76-4.62,5.95,3.63,6.77,4.46,4.47,3.14,3.81,4.46-2.81.33-4,.33-6.61,3.47-6.94,4-2.15,4.63-2.81,5.79S333.76,309.26,333.76,309.26Z" style="fill: rgb(255, 255, 255); stroke: rgb(38, 50, 56); stroke-linecap: round; stroke-linejoin: round; transform-origin: 346.53px 298.183px;" id="elcee0rk2nofl" class="animable"></path><path d="M356.92,292.91s-2.17-.87-2.82-.55-8.38,3.92-8.81,4.46-1,1.42-1,1.42" style="fill: none; stroke: rgb(38, 50, 56); stroke-linecap: round; stroke-linejoin: round; transform-origin: 350.605px 295.265px;" id="elwzxdxp853kh" class="animable"></path><path d="M342.24,295.74a11.36,11.36,0,0,1,2.61-2.5c1.31-.77,5.88-2.51,6.42-2.72a10.12,10.12,0,0,1,2.61,0" style="fill: none; stroke: rgb(38, 50, 56); stroke-linecap: round; stroke-linejoin: round; transform-origin: 348.06px 293.088px;" id="elwslu74hyq1" class="animable"></path><path d="M350.51,288.56s-8.7,3.15-9.25,3.91l-.54.77" style="fill: none; stroke: rgb(38, 50, 56); stroke-linecap: round; stroke-linejoin: round; transform-origin: 345.615px 290.9px;" id="elr4qkofjeer" class="animable"></path><path d="M342.09,306.59s8.33-5.89,12-7.51,11.17,1.42,12.59,3.25,3.25,10.56,3,17.05-.4,9.34-4.87,10.76a110.17,110.17,0,0,1-11.17,2.44c-.6.2-1.21-12.18-5.07-18.88S342.09,306.59,342.09,306.59Z" style="fill: rgb(163, 163, 163); stroke: rgb(38, 50, 56); stroke-linecap: round; stroke-linejoin: round; transform-origin: 355.897px 315.601px;" id="el2m7cchlipti" class="animable"></path><path d="M331.53,310.65s2,23.15,3.66,26,5.68,2.23,9.95,1.22,10.55-2.44,10.76-3.86,0-15-2.24-20.71-6.09-9.74-9.13-8.93S331.53,307.2,331.53,310.65Z" style="fill: rgb(163, 163, 163); stroke: rgb(38, 50, 56); stroke-linecap: round; stroke-linejoin: round; transform-origin: 343.747px 321.491px;" id="elez8dr8d5gc4" class="animable"></path><path d="M312.76,348.77l24.8-21.33-10.41-6.94-19.84,8.76S312.6,343.31,312.76,348.77Z" style="fill: rgb(255, 255, 255); stroke: rgb(38, 50, 56); stroke-linecap: round; stroke-linejoin: round; transform-origin: 322.435px 334.635px;" id="el5w4ixms9aya" class="animable"></path><path d="M300.7,360.51s2.64,0,6.28-3,6.94-5,5.95-13.39-5.13-21.33-7.11-23-14.71.33-15,1.16,10.08,15.87,10.91,24.63S300.7,360.51,300.7,360.51Z" style="fill: rgb(163, 163, 163); stroke: rgb(38, 50, 56); stroke-linecap: round; stroke-linejoin: round; transform-origin: 301.961px 340.492px;" id="el53ctp4ai2vu" class="animable"></path><path d="M257.05,276.19s-1.86-3.56-4.9-.46-4.69,11.87-2.54,22.45,8.1,54.89,10.42,60.34,4.46,10.58,8.59,10.75,17.69-1.66,26.95-5.29,8.76-14.55,5.62-24-8.93-17.2-12.4-19.51-5.29-5.29-8.92-12.07S268,284.46,265.65,282" style="fill: rgb(163, 163, 163); stroke: rgb(38, 50, 56); stroke-linecap: round; stroke-linejoin: round; transform-origin: 275.935px 321.872px;" id="elc1zgfqimzev" class="animable"></path><path d="M273.2,337.94a20.78,20.78,0,0,1-2.57,2" style="fill: none; stroke: rgb(38, 50, 56); stroke-linecap: round; stroke-linejoin: round; transform-origin: 271.915px 338.94px;" id="eln2xid1bel6o" class="animable"></path><path d="M283.39,323.68a61.2,61.2,0,0,1-8.05,12.09" style="fill: none; stroke: rgb(38, 50, 56); stroke-linecap: round; stroke-linejoin: round; transform-origin: 279.365px 329.725px;" id="elmxstk6kxhy" class="animable"></path><path d="M336.07,313.23s-24.3,2.31-30.58,2.14-15.21-3.47-15.21-3.47-10.74-4.46-13.06-5.62-7.77-1.16-9.26-.49-4.79,3.3-4.29,5,2.47.49,3.47-.34a12,12,0,0,1,2.64-1.48l5.29,1.15,1,1.33s-7.27,1.32-8.26,1.82-3.8,6.77-4.3,8.1,0,1.15,1,1.15h1s-.49,2.65.5,3a3.64,3.64,0,0,0,2.31-.33s1.16,1.16,1.66,1.16a61.21,61.21,0,0,0,6.44-3.31c.83-.5,7.94,1,9.76,1s8.76-.16,8.76-.16,33.39,9.58,37.86,10.25,7.44.49,9.09-4.47S339.88,313.89,336.07,313.23Z" style="fill: rgb(255, 255, 255); stroke: rgb(38, 50, 56); stroke-linecap: round; stroke-linejoin: round; transform-origin: 302.805px 319.874px;" id="elheteqevdc2e" class="animable"></path><path d="M268.29,325.13s4.47-5,5.62-5.62a29.65,29.65,0,0,1,3.48-1.49" style="fill: none; stroke: rgb(38, 50, 56); stroke-linecap: round; stroke-linejoin: round; transform-origin: 272.84px 321.575px;" id="elyswc8foy4ir" class="animable"></path><polyline points="265.48 322.48 270.11 317.03 275.07 315.04" style="fill: none; stroke: rgb(38, 50, 56); stroke-linecap: round; stroke-linejoin: round; transform-origin: 270.275px 318.76px;" id="elbbacbdghk0r" class="animable"></polyline></g><g id="freepik--character-1--inject-107" class="animable" style="transform-origin: 118.806px 311.491px;"><path d="M147.15,180.06a24.47,24.47,0,0,0,3.53,1.63c2.17.81,7.6,2.71,10,5.43s1.63,9.23,1.63,9.23" style="fill: none; stroke: rgb(38, 50, 56); stroke-linecap: round; stroke-linejoin: round; transform-origin: 154.789px 188.205px;" id="el4ni0576r713" class="animable"></path><line x1="116.15" y1="202.64" x2="114.03" y2="207.21" style="fill: none; stroke: rgb(38, 50, 56); stroke-linecap: round; stroke-linejoin: round; transform-origin: 115.09px 204.925px;" id="elieq2poc7zjk" class="animable"></line><path d="M99,188.31s-1.48,7-3,8.6-3.87,3.5-3.08,7,5.4,5.69,5.38,6.27S90,212.35,90.2,215s2.48,5.83,2.48,5.83-6.17,2-6.69,5.53,1.58,7,1.55,8.31-3.75,4.22-2.64,6.56,3.74,2,3.88,2.47-1.52,2.33-1.55,3.5a3.82,3.82,0,0,0,.82,2.18H137.3l-14-72.85-18.54,7.14Z" style="fill: rgb(146, 227, 169); stroke: rgb(38, 50, 56); stroke-linecap: round; stroke-linejoin: round; transform-origin: 110.997px 212.955px;" id="eltpa1vtkobkp" class="animable"></path><path d="M165.73,353.65s10.15,23.11,11.49,28.79,2,30.93-.15,40.77c-3.85,17.91-14.89,34.89-14.89,34.89H106.24L94.7,404.23l16.85-52.48Z" style="fill: rgb(255, 255, 255); stroke: rgb(38, 50, 56); stroke-linecap: round; stroke-linejoin: round; transform-origin: 136.58px 404.925px;" id="eldgt1o0d85c" class="animable"></path><polyline points="156.45 398.2 151.74 410.39 153.98 457.84" style="fill: none; stroke: rgb(38, 50, 56); stroke-linecap: round; stroke-linejoin: round; transform-origin: 154.095px 428.02px;" id="eleur7nakujbw" class="animable"></polyline><path d="M164.84,338.3s9.88,8.41,11.07,11.56,1.94,24,2.48,27.53-1.85,6.94-1.85,6.94L168,363.1s-.82-9.45-1-10.08-1.75-5.68-1.75-5.68Z" style="fill: rgb(255, 255, 255); stroke: rgb(38, 50, 56); stroke-linecap: round; stroke-linejoin: round; transform-origin: 171.655px 361.315px;" id="el1g88shzf0p3" class="animable"></path><path d="M173,357.64s.12,3.78.48,6.51,1.49,7.78-.85,9" style="fill: rgb(255, 255, 255); stroke: rgb(38, 50, 56); stroke-linecap: round; stroke-linejoin: round; transform-origin: 173.35px 365.395px;" id="eldptyumpbm7g" class="animable"></path><path d="M129,248.77l13.44.42,9.61.32,11.17,9.35s9.38,46.66,10.15,49.6-8,25-8.65,27.11,1,18.08,1,18.08-4.3,4-18.22,5.88-30-4-30-4,10.55-27.74,12.81-42.67c0,0,2-28.79,1.31-37S129,248.77,129,248.77Z" style="fill: rgb(146, 227, 169); stroke: rgb(38, 50, 56); stroke-linecap: round; stroke-linejoin: round; transform-origin: 145.459px 304.335px;" id="elnd5naxq8qh" class="animable"></path><line x1="162.5" y1="317.83" x2="140.74" y2="328.87" style="fill: none; stroke: rgb(38, 50, 56); stroke-linecap: round; stroke-linejoin: round; transform-origin: 151.62px 323.35px;" id="el6hiqxcmf6mg" class="animable"></line><line x1="161.23" y1="321.62" x2="151.14" y2="326.66" style="fill: none; stroke: rgb(38, 50, 56); stroke-linecap: round; stroke-linejoin: round; transform-origin: 156.185px 324.14px;" id="el4ad7k5w7shf" class="animable"></line><path d="M125.29,233.32s8.08,28,9.13,32.95,11.39,10.78,17.74,7.57,4.3-9.32,3.23-13.11S152,249.51,152,249.51l2.44-22.73S146.78,237,144,238.15,125.29,233.32,125.29,233.32Z" style="fill: rgb(255, 255, 255); stroke: rgb(38, 50, 56); stroke-linecap: round; stroke-linejoin: round; transform-origin: 140.933px 250.77px;" id="elw03eexdrilt" class="animable"></path><polygon points="140.41 240.69 151 250.91 153.61 228.98 140.41 240.69" style="fill: rgb(38, 50, 56); stroke: rgb(38, 50, 56); stroke-linecap: round; stroke-linejoin: round; transform-origin: 147.01px 239.945px;" id="elkmzlxo0nbvm" class="animable"></polygon><line x1="151.38" y1="249.79" x2="150.82" y2="259.83" style="fill: none; stroke: rgb(38, 50, 56); stroke-linecap: round; stroke-linejoin: round; transform-origin: 151.1px 254.81px;" id="elni0a78oxpt" class="animable"></line><path d="M152.09,247.2s15,42.77,16.63,52.43,2,11.77,2.15,15.14-2.57,10.71-2.57,10.71,10.61-13,10.68-24.37-7.64-45.63-11.24-47.71C153.44,245.14,152.09,247.2,152.09,247.2Z" style="fill: rgb(38, 50, 56); stroke: rgb(38, 50, 56); stroke-linecap: round; stroke-linejoin: round; transform-origin: 165.535px 286.226px;" id="elfl17y7mw4y8" class="animable"></path><path d="M166,268.31s6.57,19.17,5.51,33.56" style="fill: none; stroke: rgb(163, 163, 163); stroke-linecap: round; stroke-linejoin: round; transform-origin: 168.813px 285.09px;" id="elpgudo9udhns" class="animable"></path><path d="M115.19,199.82l6.79-9.61,31.43,31.91s-1.91,18.65-1.92,19.23,1.95,3.79,1.95,3.79a10.44,10.44,0,0,1,1.56,1.75c.7,1,0,1-.21,2.47s.82,2.19,1.53,2.92a19,19,0,0,0,3.45,2c1,.58.1,1.89-.66,3.2a6.83,6.83,0,0,0-.59,6.42c1.24,2.62,2,2.18,4.12,4.22s-1,3.94-1,3.94,1.61-.44,2.93-.88a2.14,2.14,0,0,0,1.39-2.91c-.56-1-1.65-4.37-1.19-5s4.58-2.62,5.78-4.22-.1-1.9.94-2.48,3.1-1.89,3.59-3.93-1.93-4.52-1.19-5.25,3.55-5.21,3.58-6.53-1.63-3.53-1.63-3.53,1.09-.87,1.77-5.09-2.63-5.54-2.87-7.87,3.2-5.54,3.25-13.7-13.44-10.64-13.85-11.65.06-2.63-.18-4.81-5.53-6-5.53-6,.63-2.18,1.1-3.64-.22-2.77-2.79-5.1-15-13.26-20.19-14.43-14,4.52-15,5.1-9.29-1.45-11.81.59-3.34,5.53-4,7-2.81,1.46-4.15,2.92-3.55,14.13-3.55,14.13" style="fill: rgb(146, 227, 169); stroke: rgb(38, 50, 56); stroke-linecap: round; stroke-linejoin: round; transform-origin: 138.015px 218.471px;" id="el5rjjk7h2xvx" class="animable"></path><path d="M128.13,244.05s15.21,53.48,15.88,60.42-23.13,52.33-28,61.79-15.43,38.25-17.14,48.12-3,21.65-3,21.65-12.67-6.09-21-11.35-9.68-8.19-9-9.25S70,401.35,70,401.35s-7.16-8-6.72-8.82S80,335.78,80,335.78s4.29-89.95,6-89.95S128.13,244.05,128.13,244.05Z" style="fill: rgb(38, 50, 56); stroke: rgb(38, 50, 56); stroke-linecap: round; stroke-linejoin: round; transform-origin: 103.642px 340.04px;" id="el5u9ui4v86y" class="animable"></path><line x1="126.59" y1="269.59" x2="144.01" y2="304.47" style="fill: none; stroke: rgb(163, 163, 163); stroke-linecap: round; stroke-linejoin: round; transform-origin: 135.3px 287.03px;" id="elv16vi37nqoq" class="animable"></line><path d="M96,246.46s-12.55-2.52-14.73.84-21.43,60.32-22.61,65.57S93.56,357,93.56,357l18.58-12.4-22-30.9,12-44.13" style="fill: rgb(38, 50, 56); stroke: rgb(38, 50, 56); stroke-linecap: round; stroke-linejoin: round; transform-origin: 85.3858px 301.276px;" id="el18uue4ulf2t" class="animable"></path><polyline points="99.04 283.3 90.08 310.99 110.13 341.04" style="fill: none; stroke: rgb(163, 163, 163); stroke-linecap: round; stroke-linejoin: round; transform-origin: 100.105px 312.17px;" id="el3qurvs0yula" class="animable"></polyline><line x1="101.49" y1="274.61" x2="100.2" y2="278.7" style="fill: none; stroke: rgb(163, 163, 163); stroke-linecap: round; stroke-linejoin: round; transform-origin: 100.845px 276.655px;" id="elahamz1305p6" class="animable"></line><polygon points="110.13 341.04 89.96 357.85 96.7 366.05 117.91 349.65 110.13 341.04" style="fill: rgb(255, 255, 255); stroke: rgb(38, 50, 56); stroke-linecap: round; stroke-linejoin: round; transform-origin: 103.935px 353.545px;" id="elfuw7io6td4" class="animable"></polygon><path d="M116.41,350.49s16.79,18.5,18.66,19.34,5.56,4.83,6.56,6.72,2.42,4.42,3.86,5.47,1.63,2.31-.91,2.94-4.85.84-6.25-2.1a32.26,32.26,0,0,0-3.65-5.68L120.34,387.9s-3.09-11.35-3.45-13.66-1.12-6.09-1.12-6.09l-9.65-9.25Z" style="fill: rgb(255, 255, 255); stroke: rgb(38, 50, 56); stroke-linecap: round; stroke-linejoin: round; transform-origin: 126.33px 369.195px;" id="elw3i8lzgbwcg" class="animable"></path><path d="M92.9,231.15s-1.4,9.32-.6,12.53c.84,3.4,7.67,2.79,6.27,7.3-.45,1.45-2.21,3-1.66,4.65s2.79,1.78,4,2.74c2.27,1.76,1.46,3.66,2.23,6.15.56,1.8,2.48,2.43,3,3.86.61,1.69-.57,2.75,1.31,4.59,3.28,3.21,5.74,3.79,6.18,3.5s-.41-1,1.66-2,6-2.92,5.35-4.52l-1.37-3.19c1,2.21,3.94,0,4.76-1.19,1.86-2.66-1-5.52-.66-8.4.37-3.18,4-4.82,4.36-8s-2.87-5.3-2.16-8.19c.32-1.31.5-2.76.5-2.76s-1-2.92-2.38-3.94-1.91-5.1-2-6.56" style="fill: rgb(146, 227, 169); stroke: rgb(38, 50, 56); stroke-linecap: round; stroke-linejoin: round; transform-origin: 109.906px 252.128px;" id="ela54fhedj17c" class="animable"></path><path d="M119.11,185s-11.78,17.13-10.88,20.75,9.89,26.85,13,29.15,15.46,7.74,19.57,7.91,7.12-1.48,8.84-4.28,8.24-14.17,8.3-16.64-5.21-26.18-6.19-26.51S119.11,185,119.11,185Z" style="fill: rgb(255, 255, 255); stroke: rgb(0, 0, 0); stroke-linecap: round; stroke-linejoin: round; transform-origin: 133.061px 213.911px;" id="elfoqsuta53p" class="animable"></path><path d="M137.11,203.15s-.34,4.57.08,6.06,4.29,6.85,4.38,7.77-1.41,1.83-3.49,2.63" style="fill: none; stroke: rgb(38, 50, 56); stroke-linecap: round; stroke-linejoin: round; transform-origin: 139.277px 211.38px;" id="eli8xrlev7vs" class="animable"></path><path d="M110.53,212.78s-2.58-2.3-4,.5-.32,6.59,4,9.72,5.36,3.12,5.36,3.12Z" style="fill: rgb(255, 255, 255); stroke: rgb(38, 50, 56); stroke-linecap: round; stroke-linejoin: round; transform-origin: 110.917px 219.006px;" id="ellpjqwhkzpi" class="animable"></path><path d="M153.63,201.26s2.33-1.16,3.41,1.81-.58,10.54-.58,10.54Z" style="fill: rgb(255, 255, 255); stroke: rgb(38, 50, 56); stroke-linecap: round; stroke-linejoin: round; transform-origin: 155.518px 207.323px;" id="eluj44rc7cdx" class="animable"></path><path d="M131.29,225.59s7.61-.57,9.47-1.49,5.12-4.68,5.12-4.68,0,8.25-4,9.66C139,230.07,131.29,225.59,131.29,225.59Z" style="fill: rgb(255, 255, 255); stroke: rgb(38, 50, 56); stroke-linecap: round; stroke-linejoin: round; transform-origin: 138.585px 224.321px;" id="elbwfwvucwy9p" class="animable"></path><path d="M118.83,207.61s.56-4.35,8.12-5.15" style="fill: rgb(255, 255, 255); stroke: rgb(38, 50, 56); stroke-linecap: round; stroke-linejoin: round; transform-origin: 122.89px 205.035px;" id="el91vhi1c28z5" class="animable"></path><path d="M137,199.41s4.64-4,9.66.88" style="fill: rgb(255, 255, 255); stroke: rgb(38, 50, 56); stroke-linecap: round; stroke-linejoin: round; transform-origin: 141.83px 199.078px;" id="el6n8uyjioz59" class="animable"></path><path d="M128.21,209.81c.4,1.34,0,2.67-1,3s-2-.56-2.4-1.9,0-2.66,1-3S127.81,208.47,128.21,209.81Z" style="fill: rgb(38, 50, 56); transform-origin: 126.51px 210.358px;" id="el3a8wc7mpszr" class="animable"></path><path d="M143.76,205.51c.4,1.34,0,2.66-1,3s-2-.55-2.4-1.89,0-2.67,1-3S143.36,204.17,143.76,205.51Z" style="fill: rgb(38, 50, 56); transform-origin: 142.06px 206.067px;" id="el3132adrk6n2" class="animable"></path></g><g id="freepik--Table--inject-107" class="animable" style="transform-origin: 252.8px 458.1px;"><line x1="464.79" y1="458.1" x2="17.03" y2="458.1" style="fill: none; stroke: rgb(38, 50, 56); stroke-linecap: round; stroke-linejoin: round; transform-origin: 240.91px 458.1px;" id="el4k2zgzh32a3" class="animable"></line><line x1="488.57" y1="458.1" x2="471.92" y2="458.1" style="fill: none; stroke: rgb(38, 50, 56); stroke-linecap: round; stroke-linejoin: round; transform-origin: 480.245px 458.1px;" id="el7rd8rfq0dbk" class="animable"></line></g><defs>     <filter id="active" height="200%">         <feMorphology in="SourceAlpha" result="DILATED" operator="dilate" radius="2"></feMorphology>                <feFlood flood-color="#32DFEC" flood-opacity="1" result="PINK"></feFlood>        <feComposite in="PINK" in2="DILATED" operator="in" result="OUTLINE"></feComposite>        <feMerge>            <feMergeNode in="OUTLINE"></feMergeNode>            <feMergeNode in="SourceGraphic"></feMergeNode>        </feMerge>    </filter>    <filter id="hover" height="200%">        <feMorphology in="SourceAlpha" result="DILATED" operator="dilate" radius="2"></feMorphology>                <feFlood flood-color="#ff0000" flood-opacity="0.5" result="PINK"></feFlood>        <feComposite in="PINK" in2="DILATED" operator="in" result="OUTLINE"></feComposite>        <feMerge>            <feMergeNode in="OUTLINE"></feMergeNode>            <feMergeNode in="SourceGraphic"></feMergeNode>        </feMerge>            <feColorMatrix type="matrix" values="0   0   0   0   0                0   1   0   0   0                0   0   0   0   0                0   0   0   1   0 "></feColorMatrix>    </filter></defs></svg>